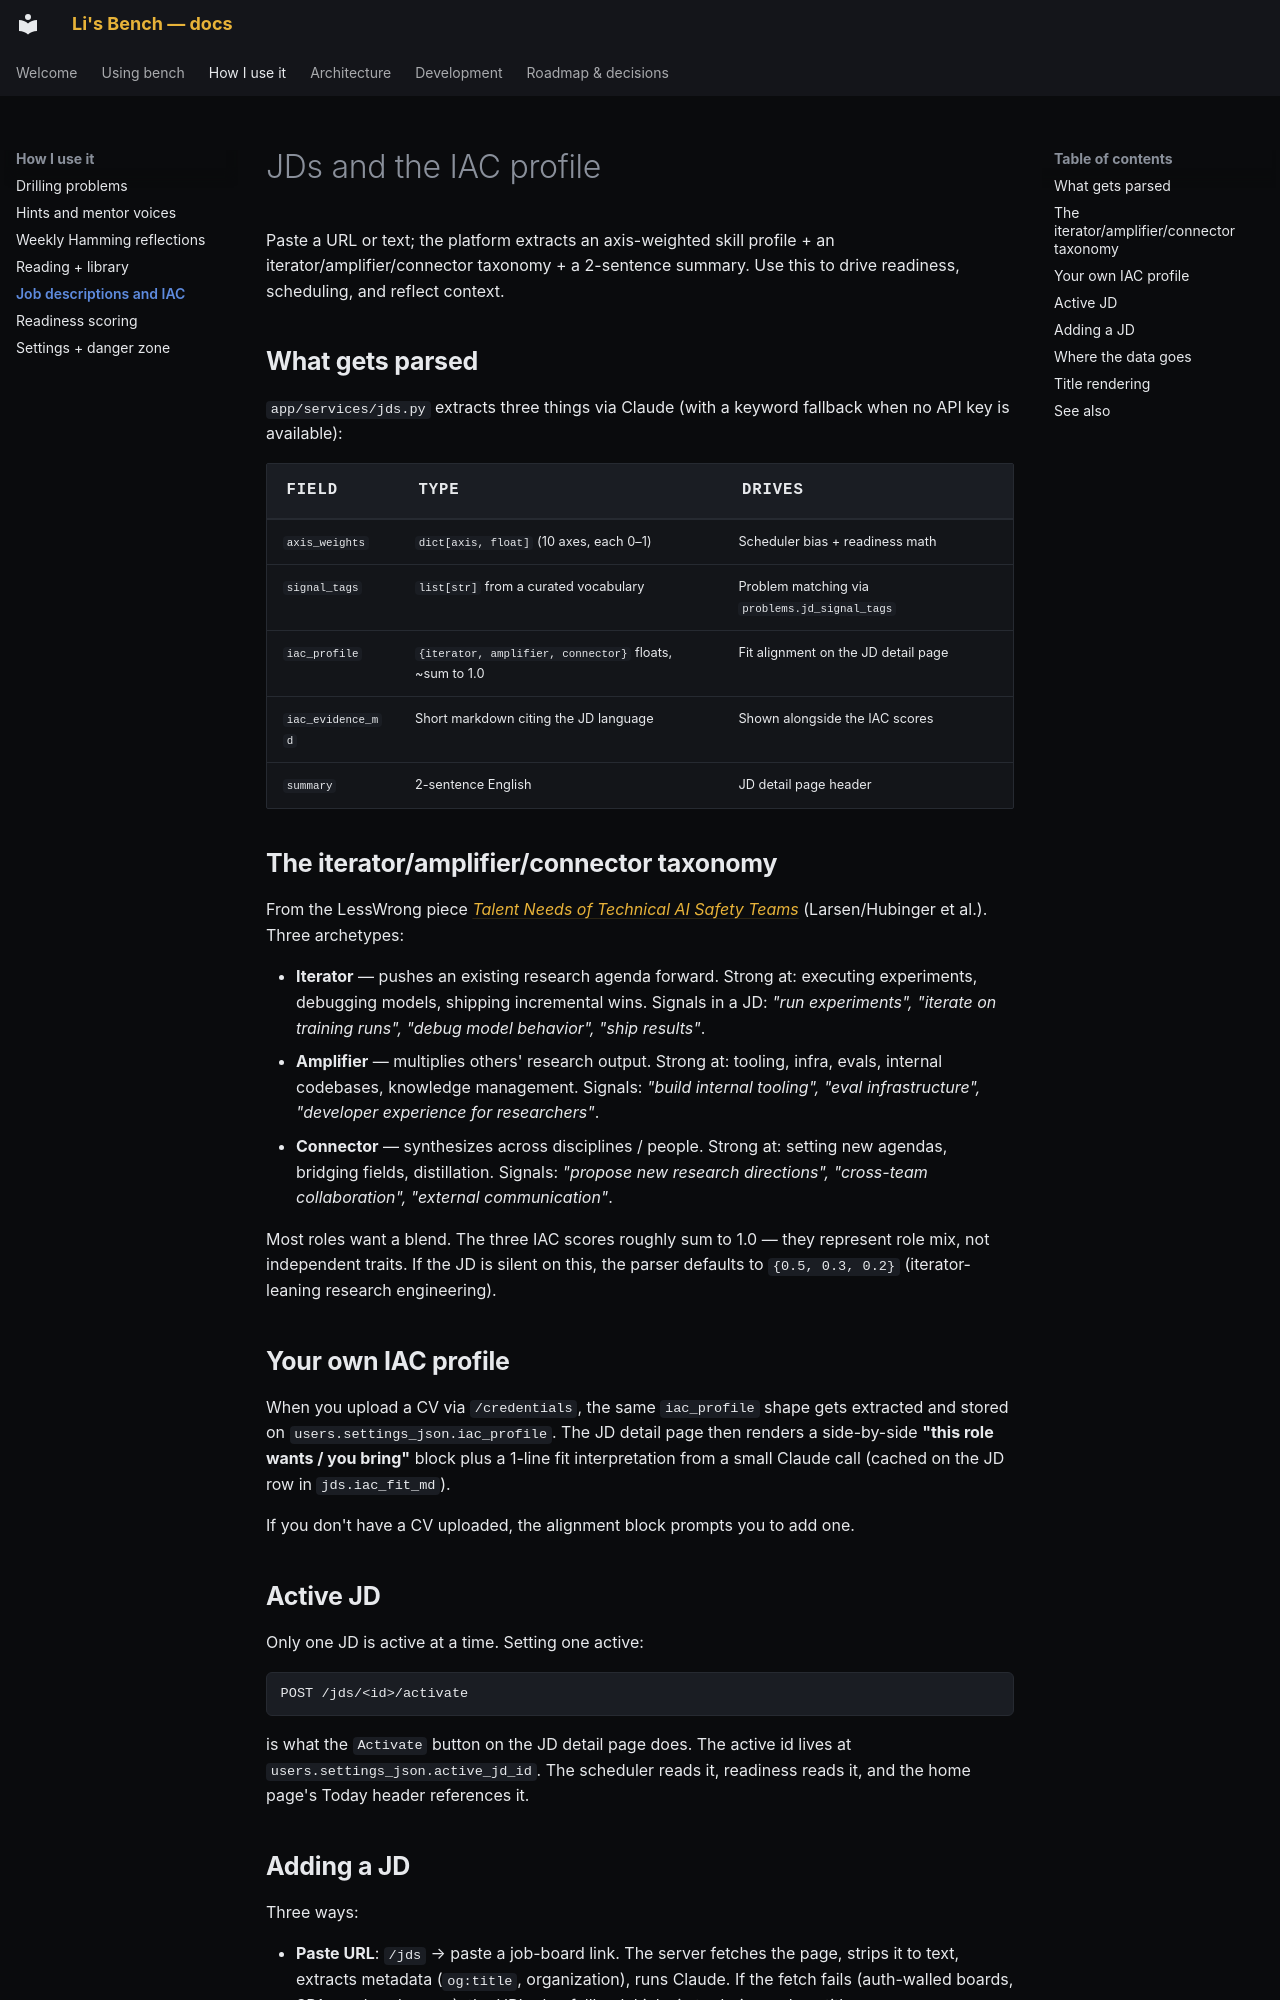

repository: pact-safety/bench · page: using/jds/index.html · generator: mkdocs

# JDs and the IAC profile

Paste a URL or text; the platform extracts an axis-weighted skill profile + an iterator/amplifier/connector taxonomy + a 2-sentence summary. Use this to drive readiness, scheduling, and reflect context.

## What gets parsed

`app/services/jds.py` extracts three things via Claude (with a keyword fallback when no API key is available):

| Field | Type | Drives |
|---|---|---|
| `axis_weights` | `dict[axis, float]` (10 axes, each 0–1) | Scheduler bias + readiness math |
| `signal_tags` | `list[str]` from a curated vocabulary | Problem matching via `problems.jd_signal_tags` |
| `iac_profile` | `{iterator, amplifier, connector}` floats, ~sum to 1.0 | Fit alignment on the JD detail page |
| `iac_evidence_md` | Short markdown citing the JD language | Shown alongside the IAC scores |
| `summary` | 2-sentence English | JD detail page header |

## The iterator/amplifier/connector taxonomy

From the LessWrong piece [*Talent Needs of Technical AI Safety Teams*](https://www.lesswrong.com/posts/QzQQvGJYDeaDE4Cfg/talent-needs-of-technical-ai-safety-teams) (Larsen/Hubinger et al.). Three archetypes:

- **Iterator** — pushes an existing research agenda forward. Strong at: executing experiments, debugging models, shipping incremental wins. Signals in a JD: *"run experiments", "iterate on training runs", "debug model behavior", "ship results"*.
- **Amplifier** — multiplies others' research output. Strong at: tooling, infra, evals, internal codebases, knowledge management. Signals: *"build internal tooling", "eval infrastructure", "developer experience for researchers"*.
- **Connector** — synthesizes across disciplines / people. Strong at: setting new agendas, bridging fields, distillation. Signals: *"propose new research directions", "cross-team collaboration", "external communication"*.

Most roles want a blend. The three IAC scores roughly sum to 1.0 — they represent role mix, not independent traits. If the JD is silent on this, the parser defaults to `{0.5, 0.3, 0.2}` (iterator-leaning research engineering).

## Your own IAC profile

When you upload a CV via `/credentials`, the same `iac_profile` shape gets extracted and stored on `users.settings_json.iac_profile`. The JD detail page then renders a side-by-side **"this role wants / you bring"** block plus a 1-line fit interpretation from a small Claude call (cached on the JD row in `jds.iac_fit_md`).

If you don't have a CV uploaded, the alignment block prompts you to add one.

## Active JD

Only one JD is active at a time. Setting one active:

```
POST /jds/<id>/activate
```

is what the `Activate` button on the JD detail page does. The active id lives at `users.settings_json.active_jd_id`. The scheduler reads it, readiness reads it, and the home page's Today header references it.
